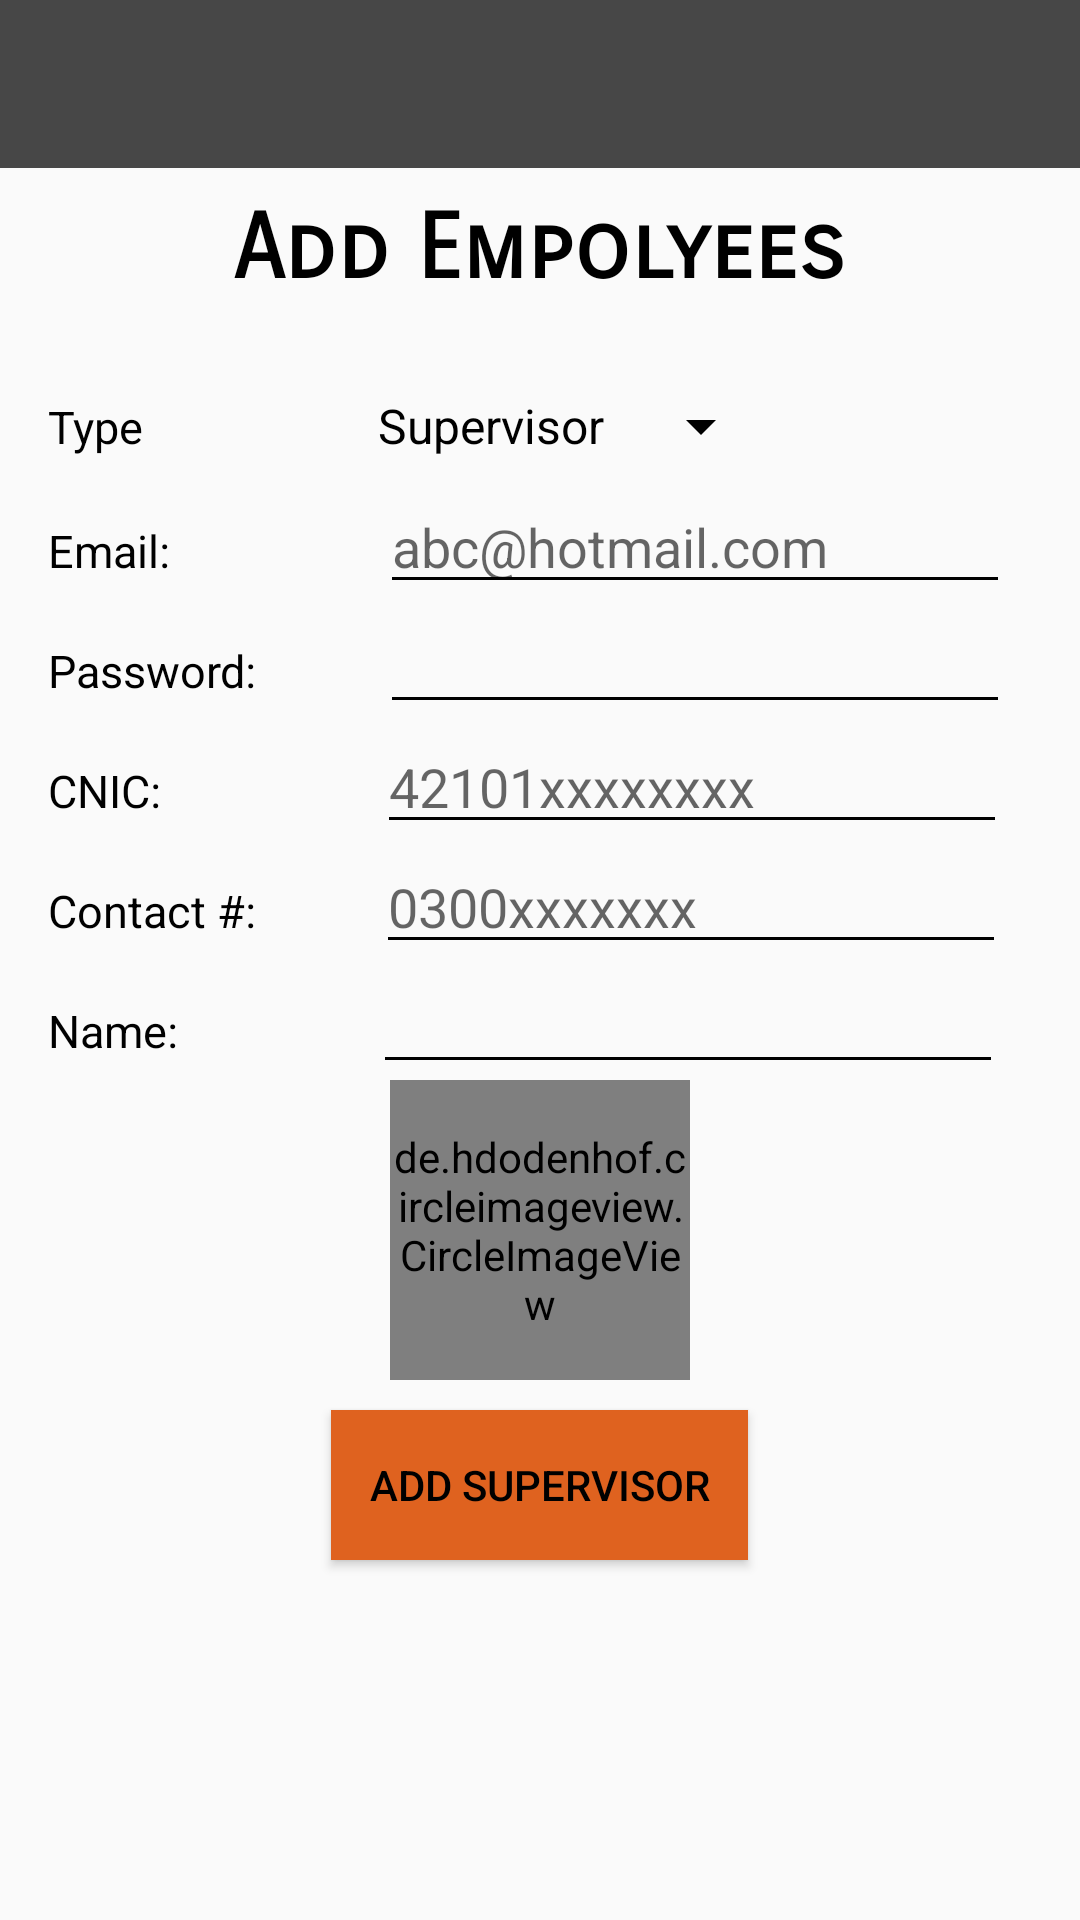

Android layout source for this screen:
<!-- AndroidManifest.xml: application theme AppTheme -->
<!-- res/layout/activity_systemmanager.xml -->
<?xml version="1.0" encoding="utf-8"?>
<RelativeLayout xmlns:android="http://schemas.android.com/apk/res/android"
    xmlns:app="http://schemas.android.com/apk/res-auto"
    xmlns:tools="http://schemas.android.com/tools"
    android:layout_width="match_parent"
    android:layout_height="match_parent"
    tools:context=".systemmanager">

    <android.support.v7.widget.Toolbar
        android:id="@+id/toolbarsupervisor"
        android:layout_width="match_parent"
        android:background="#FF474747"
        app:titleTextColor="#fff"
        android:layout_height="wrap_content"></android.support.v7.widget.Toolbar>


    <TextView
        android:layout_marginTop="65dp"
        android:layout_width="wrap_content"
        android:layout_height="wrap_content"
        android:layout_alignParentTop="true"
        android:layout_centerHorizontal="true"
        android:fontFamily="sans-serif-smallcaps"
        android:text="Add Empolyees"
        android:textColor="#000"
        android:textSize="30dp"
        android:textStyle="bold" />

    <LinearLayout
        android:layout_marginTop="130dp"
        android:layout_marginLeft="16dp"
        android:layout_width="wrap_content"
        android:layout_height="wrap_content">
        <TextView
            android:layout_width="wrap_content"
            android:layout_height="wrap_content"
            android:text="Type"
            android:textSize="15dp"
            android:textColor="#000"/>


        <Spinner
            android:id="@+id/spinner"
            android:layout_marginLeft="70dp"
            android:entries="@array/employees"
            android:layout_width="wrap_content"
            android:layout_height="wrap_content">
        </Spinner>
    </LinearLayout>
    <LinearLayout
        android:layout_marginTop="160dp"
        android:layout_marginLeft="16dp"
        android:layout_width="wrap_content"
        android:layout_height="wrap_content"
        android:id="@+id/linearLayout2">

        <TextView
            android:layout_width="wrap_content"
            android:layout_height="wrap_content"
            android:text="Email:"
            android:textSize="15dp"
            android:textColor="#000"/>

        <EditText
            android:id="@+id/email"
            android:layout_width="wrap_content"
            android:inputType="textEmailAddress"
            android:layout_height="wrap_content"
            android:layout_marginLeft="70dp"
            android:ems="10"
            android:hint="abc@hotmail.com" />
    </LinearLayout>
    <LinearLayout
        android:layout_marginTop="200dp"
        android:layout_marginLeft="16dp"
        android:layout_width="wrap_content"
        android:layout_height="wrap_content"
        android:id="@+id/linearLayout">

        <TextView
            android:layout_width="wrap_content"
            android:layout_height="wrap_content"
            android:text="Password:"
            android:textSize="15dp"
            android:textColor="#000"/>
        <EditText
            android:layout_marginLeft="41dp"
            android:id="@+id/password"
            android:maxLength="10"
            android:inputType="numberPassword"
            android:ems="10"
            android:layout_width="wrap_content"
            android:layout_height="wrap_content" />
    </LinearLayout>
    <LinearLayout
        android:layout_marginTop="240dp"
        android:layout_marginLeft="16dp"
        android:layout_width="wrap_content"
        android:layout_height="wrap_content"
        android:id="@+id/linearLayoutcnic">

        <TextView
            android:layout_width="wrap_content"
            android:layout_height="wrap_content"
            android:text="CNIC:"
            android:textSize="15dp"
            android:textColor="#000"/>
        <EditText
            android:layout_marginLeft="72dp"
            android:id="@+id/cnic"
            android:inputType="number"
            android:maxLength="13"
            android:hint="42101xxxxxxxx"
            android:ems="10"
            android:layout_width="wrap_content"
            android:layout_height="wrap_content" />
    </LinearLayout>
    <LinearLayout
        android:layout_marginTop="280dp"
        android:layout_marginLeft="16dp"
        android:layout_width="wrap_content"
        android:layout_height="wrap_content"
        android:id="@+id/linearLayoutcontact">

        <TextView
            android:layout_width="wrap_content"
            android:layout_height="wrap_content"
            android:text="Contact #:"
            android:textSize="15dp"
            android:textColor="#000"/>
        <EditText
            android:layout_marginLeft="40dp"
            android:id="@+id/contact"
            android:inputType="phone"
            android:maxLength="11"
            android:ems="10"
            android:hint="0300xxxxxxx"
            android:layout_width="wrap_content"
            android:layout_height="wrap_content" />
    </LinearLayout>
    <LinearLayout
        android:layout_marginTop="320dp"
        android:layout_marginLeft="16dp"
        android:layout_width="wrap_content"
        android:layout_height="wrap_content"
        android:id="@+id/linearLayoutname">

        <TextView
            android:layout_width="wrap_content"
            android:layout_height="wrap_content"
            android:text="Name:"
            android:textSize="15dp"
            android:textColor="#000"/>
        <EditText
            android:layout_marginLeft="65dp"
            android:id="@+id/name"
            android:ems="10"
            android:digits="ABCDEFGHIJKLMNOPQRSTUVWXYZ abcdefghijklmnopqrstuvwxyz"
            android:inputType="textPersonName"
            android:maxLength="21"
            android:layout_width="wrap_content"
            android:layout_height="wrap_content" />
    </LinearLayout>

    <de.hdodenhof.circleimageview.CircleImageView
        android:layout_marginTop="360dp"
        android:id="@+id/image"
        android:layout_width="100dp"
        android:layout_height="100dp"
        android:layout_below="@+id/textView"
        android:layout_centerHorizontal="true"
        android:src="@drawable/add" />


    <Button
        android:id="@+id/register"
        android:layout_width="139dp"
        android:layout_height="50dp"
        android:layout_centerHorizontal="true"
        android:layout_marginTop="470dp"
        android:background="#df621f"
        android:text="Add Supervisor" />

</RelativeLayout>
<!-- resources referenced by this layout -->
<resources>
  <string-array name="employees">
          <item>Supervisor</item>
          <item>Guard</item>
      </string-array>
  <style name="AppTheme" parent="Theme.AppCompat.Light">
          <item name="android:textColorPrimaryInverse">@color/primary_text_material_dark</item>
          <item name="android:textColorPrimary">@color/text_color_primary</item>
          <item name="android:textColorSecondary">@color/text_color_secondary</item>
      </style>
  <color name="primary_text_material_dark">#ffffff</color>
  <color name="text_color_primary">#ddffffff</color>
  <color name="text_color_secondary">#000000</color>
</resources>
